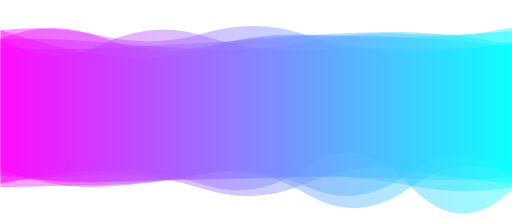
t = 0.00 s
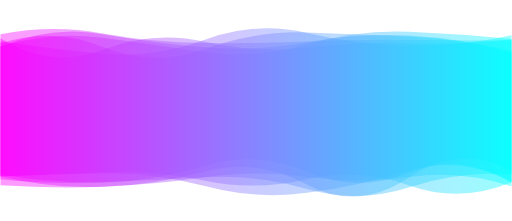
t = 1.67 s
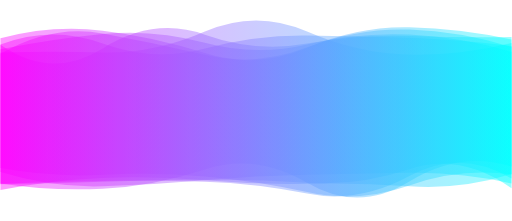
t = 3.33 s
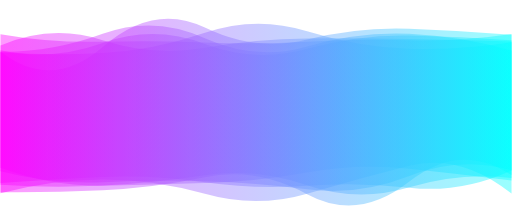
t = 5.00 s
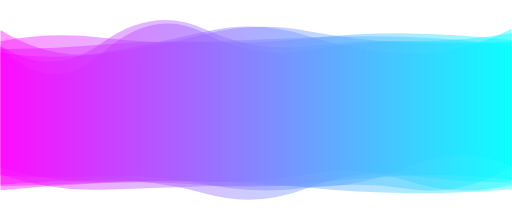
t = 6.67 s
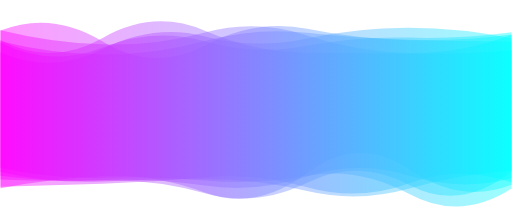
t = 8.34 s

The animated SVG that drew these frames (rendered in a browser with its animation timeline set to each time). Animation: 6 SMIL elements (animate=6); one cycle of 10.00 s, repeats indefinitely.

<?xml version="1.0" encoding="utf-8"?>
<svg xmlns="http://www.w3.org/2000/svg" xmlns:xlink="http://www.w3.org/1999/xlink" style="margin: auto; background: rgb(255, 255, 255); display: block; z-index: 1; position: relative; shape-rendering: auto;" width="1850" height="800" preserveAspectRatio="xMidYMid" viewBox="0 0 1850 800">
<g transform="translate(925,400) scale(1,1) translate(-925,-400)"><linearGradient id="lg-0.36340186244286166" x1="0" x2="1" y1="0" y2="0">
  <stop stop-color="#ff00ff" offset="0"></stop>
  <stop stop-color="#00ffff" offset="1"></stop>
</linearGradient><path d="" fill="url(#lg-0.36340186244286166)" opacity="0.4">
  <animate attributeName="d" dur="10s" repeatCount="indefinite" keyTimes="0;0.333;0.667;1" calcmod="spline" keySplines="0.2 0 0.2 1;0.2 0 0.2 1;0.2 0 0.2 1" begin="0s" values="M0 0M 0 667.1757909019691Q 185 622.3334676211075 370 616.053161033877T 740 669.727134018317T 1110 602.5546514519361T 1480 670.8917432093277T 1850 688.1273524449616L 1850 148.06199637369542Q 1665 191.67825928574158 1480 190.3986757029358T 1110 127.24721171695188T 740 119.87707339626712T 370 130.6186626227949T 0 109.69347186068603Z;M0 0M 0 608.5485578782669Q 185 642.547942277008 370 632.6668461914378T 740 638.6291574169256T 1110 695.1490895228433T 1480 671.3874193843144T 1850 631.7502109564111L 1850 143.05072646518903Q 1665 103.38935272477511 1480 98.80684592218677T 1110 173.02326920171137T 740 192.29646054143515T 370 111.03666009265112T 0 138.70948141018278Z;M0 0M 0 631.6153373877196Q 185 693.3354677322326 370 686.5312811785844T 740 674.1403373966489T 1110 675.7036412531254T 1480 602.1374599692585T 1850 601.5165989572533L 1850 103.66101482987216Q 1665 198.16343608461173 1480 192.90795574653066T 1110 129.06290539357536T 740 114.76745776776374T 370 190.6137367814159T 0 108.61618116076761Z;M0 0M 0 667.1757909019691Q 185 622.3334676211075 370 616.053161033877T 740 669.727134018317T 1110 602.5546514519361T 1480 670.8917432093277T 1850 688.1273524449616L 1850 148.06199637369542Q 1665 191.67825928574158 1480 190.3986757029358T 1110 127.24721171695188T 740 119.87707339626712T 370 130.6186626227949T 0 109.69347186068603Z"></animate>
</path><path d="" fill="url(#lg-0.36340186244286166)" opacity="0.4">
  <animate attributeName="d" dur="10s" repeatCount="indefinite" keyTimes="0;0.333;0.667;1" calcmod="spline" keySplines="0.2 0 0.2 1;0.2 0 0.2 1;0.2 0 0.2 1" begin="-1.6666666666666667s" values="M0 0M 0 636.2017956901077Q 185 660.6170910007068 370 653.8222009883277T 740 699.3516542651696T 1110 661.3479720452979T 1480 669.2777742179782T 1850 621.1123611174347L 1850 138.65352711940938Q 1665 101.507684602682 1480 100.61194422036715T 1110 139.52593515322724T 740 131.7926440375229T 370 177.3934908635562T 0 188.8045117228137Z;M0 0M 0 631.7609986175307Q 185 663.3177642177891 370 660.3931210122921T 740 600.3577607187377T 1110 622.0451064971306T 1480 625.0640282874003T 1850 661.6966824483522L 1850 183.28032016852066Q 1665 141.10848303371645 1480 132.38191363774354T 1110 117.36607831538237T 740 177.7236720614849T 370 169.98154368343762T 0 157.82839326713435Z;M0 0M 0 699.425894546951Q 185 650.0740772028455 370 649.5049005736547T 740 701.907288731484T 1110 701.0647386228173T 1480 600.2694421747318T 1850 700.8626010618436L 1850 150.53914775109422Q 1665 144.78130595779572 1480 141.29946268031807T 1110 139.2918790033753T 740 173.0721416227178T 370 145.5593187641128T 0 164.86972708286575Z;M0 0M 0 636.2017956901077Q 185 660.6170910007068 370 653.8222009883277T 740 699.3516542651696T 1110 661.3479720452979T 1480 669.2777742179782T 1850 621.1123611174347L 1850 138.65352711940938Q 1665 101.507684602682 1480 100.61194422036715T 1110 139.52593515322724T 740 131.7926440375229T 370 177.3934908635562T 0 188.8045117228137Z"></animate>
</path><path d="" fill="url(#lg-0.36340186244286166)" opacity="0.4">
  <animate attributeName="d" dur="10s" repeatCount="indefinite" keyTimes="0;0.333;0.667;1" calcmod="spline" keySplines="0.2 0 0.2 1;0.2 0 0.2 1;0.2 0 0.2 1" begin="-3.3333333333333335s" values="M0 0M 0 636.0215436503876Q 185 644.7083712330934 370 637.4673340261994T 740 667.1737654325124T 1110 679.7331847243411T 1480 684.5048174820815T 1850 603.9507998032575L 1850 149.5727820776234Q 1665 162.20023201459492 1480 154.58351150735098T 1110 112.1606560282496T 740 123.48522209630272T 370 194.39548908205572T 0 189.93807503957245Z;M0 0M 0 609.5401212278978Q 185 685.2469048137841 370 676.0005032552119T 740 629.644944755621T 1110 703.3747432622797T 1480 680.7948184114468T 1850 633.0332749060447L 1850 100.37730948618162Q 1665 136.9265128301918 1480 133.8186477056887T 1110 124.9922338908811T 740 173.36596751946263T 370 199.71591360985238T 0 109.18780521801557Z;M0 0M 0 688.0661307448024Q 185 651.3419749759358 370 643.9190345883545T 740 652.8658514733703T 1110 664.8814561574052T 1480 674.0531893739005T 1850 629.9119190109709L 1850 155.54754012061335Q 1665 201.17128047936612 1480 197.69180246998505T 1110 113.88080761452522T 740 114.02735399122287T 370 189.71849666002433T 0 190.2628095487558Z;M0 0M 0 636.0215436503876Q 185 644.7083712330934 370 637.4673340261994T 740 667.1737654325124T 1110 679.7331847243411T 1480 684.5048174820815T 1850 603.9507998032575L 1850 149.5727820776234Q 1665 162.20023201459492 1480 154.58351150735098T 1110 112.1606560282496T 740 123.48522209630272T 370 194.39548908205572T 0 189.93807503957245Z"></animate>
</path><path d="" fill="url(#lg-0.36340186244286166)" opacity="0.4">
  <animate attributeName="d" dur="10s" repeatCount="indefinite" keyTimes="0;0.333;0.667;1" calcmod="spline" keySplines="0.2 0 0.2 1;0.2 0 0.2 1;0.2 0 0.2 1" begin="-5s" values="M0 0M 0 695.548860963346Q 185 697.2814668607077 370 688.6206287623215T 740 641.6835755609395T 1110 703.2339086532243T 1480 657.3448294010127T 1850 633.3632029402323L 1850 125.82671937288222Q 1665 111.07295971511289 1480 104.16355977982113T 1110 143.33780995588302T 740 99.6972725432326T 370 169.7713333919739T 0 186.1130235032617Z;M0 0M 0 681.3473437931522Q 185 646.2752372702481 370 637.1621441804203T 740 696.9389807759089T 1110 626.2839106417683T 1480 613.7824384108792T 1850 669.0857860770786L 1850 183.2471769019119Q 1665 197.5969389923111 1480 194.18523433706207T 1110 190.81284232844052T 740 111.35244062589607T 370 137.32996720192938T 0 144.76146593311188Z;M0 0M 0 639.0533521656257Q 185 630.5362886770204 370 627.0192678197758T 740 673.2458369959877T 1110 698.2894753253531T 1480 617.8788064308974T 1850 658.9020130467945L 1850 142.47822522605622Q 1665 161.7534949385758 1480 156.22908685632774T 1110 171.72047682481013T 740 151.07081325010432T 370 180.4458889199906T 0 138.03989355538397Z;M0 0M 0 695.548860963346Q 185 697.2814668607077 370 688.6206287623215T 740 641.6835755609395T 1110 703.2339086532243T 1480 657.3448294010127T 1850 633.3632029402323L 1850 125.82671937288222Q 1665 111.07295971511289 1480 104.16355977982113T 1110 143.33780995588302T 740 99.6972725432326T 370 169.7713333919739T 0 186.1130235032617Z"></animate>
</path><path d="" fill="url(#lg-0.36340186244286166)" opacity="0.4">
  <animate attributeName="d" dur="10s" repeatCount="indefinite" keyTimes="0;0.333;0.667;1" calcmod="spline" keySplines="0.2 0 0.2 1;0.2 0 0.2 1;0.2 0 0.2 1" begin="-6.666666666666667s" values="M0 0M 0 663.9320667700771Q 185 692.121272598604 370 682.9038447146396T 740 613.1745361161836T 1110 661.6779144094077T 1480 657.195157922323T 1850 603.1165980426869L 1850 170.10849574458007Q 1665 113.13645360022203 1480 106.87702160710876T 1110 171.34527856799474T 740 198.1677690408612T 370 120.79693725566472T 0 194.85842794987582Z;M0 0M 0 673.8063843911225Q 185 670.1526597522638 370 660.9769973159018T 740 655.9837612643719T 1110 679.0033871881988T 1480 699.3079585991668T 1850 685.3269908449874L 1850 120.71019575367615Q 1665 150.91562340832635 1480 149.78241492867696T 1110 182.30742939566693T 740 120.0281306972887T 370 190.16493620723827T 0 169.16845405216128Z;M0 0M 0 678.1156330412839Q 185 672.5595271008226 370 669.4291742779324T 740 627.962897922248T 1110 675.8455823011819T 1480 626.8407376313079T 1850 636.6982872384867L 1850 112.34387911126441Q 1665 132.00650080437046 1480 122.63358295774299T 1110 149.84976942011627T 740 178.7417107171009T 370 153.2580954604123T 0 140.6173657079367Z;M0 0M 0 663.9320667700771Q 185 692.121272598604 370 682.9038447146396T 740 613.1745361161836T 1110 661.6779144094077T 1480 657.195157922323T 1850 603.1165980426869L 1850 170.10849574458007Q 1665 113.13645360022203 1480 106.87702160710876T 1110 171.34527856799474T 740 198.1677690408612T 370 120.79693725566472T 0 194.85842794987582Z"></animate>
</path><path d="" fill="url(#lg-0.36340186244286166)" opacity="0.4">
  <animate attributeName="d" dur="10s" repeatCount="indefinite" keyTimes="0;0.333;0.667;1" calcmod="spline" keySplines="0.2 0 0.2 1;0.2 0 0.2 1;0.2 0 0.2 1" begin="-8.333333333333334s" values="M0 0M 0 638.0111827232963Q 185 683.9286832694795 370 676.2549954162298T 740 641.9218571355547T 1110 640.8354461002821T 1480 640.3432438341621T 1850 674.5519375271348L 1850 191.310249977669Q 1665 137.84054673282557 1480 128.60073889786383T 1110 153.28044180659447T 740 171.30111973218885T 370 123.64678918074355T 0 168.92450403651657Z;M0 0M 0 607.5817394907003Q 185 675.8132387055562 370 672.1597961646455T 740 662.8974190068857T 1110 624.4585266303006T 1480 611.1995458803756T 1850 653.4991688890955L 1850 182.56443261542591Q 1665 130.14146711214173 1480 122.03641213186955T 1110 168.0571154033037T 740 138.35753354474127T 370 122.51226182161872T 0 187.56150918424197Z;M0 0M 0 607.1869103523779Q 185 649.6527460151667 370 643.0995511952863T 740 653.4664239647404T 1110 636.4281514731024T 1480 702.4108184507827T 1850 682.7353173047891L 1850 150.00831173175953Q 1665 148.6897522178144 1480 145.3938800300325T 1110 104.41056736114041T 740 164.45216370501336T 370 149.92166302728046T 0 110.76933301711813Z;M0 0M 0 638.0111827232963Q 185 683.9286832694795 370 676.2549954162298T 740 641.9218571355547T 1110 640.8354461002821T 1480 640.3432438341621T 1850 674.5519375271348L 1850 191.310249977669Q 1665 137.84054673282557 1480 128.60073889786383T 1110 153.28044180659447T 740 171.30111973218885T 370 123.64678918074355T 0 168.92450403651657Z"></animate>
</path></g>
</svg>